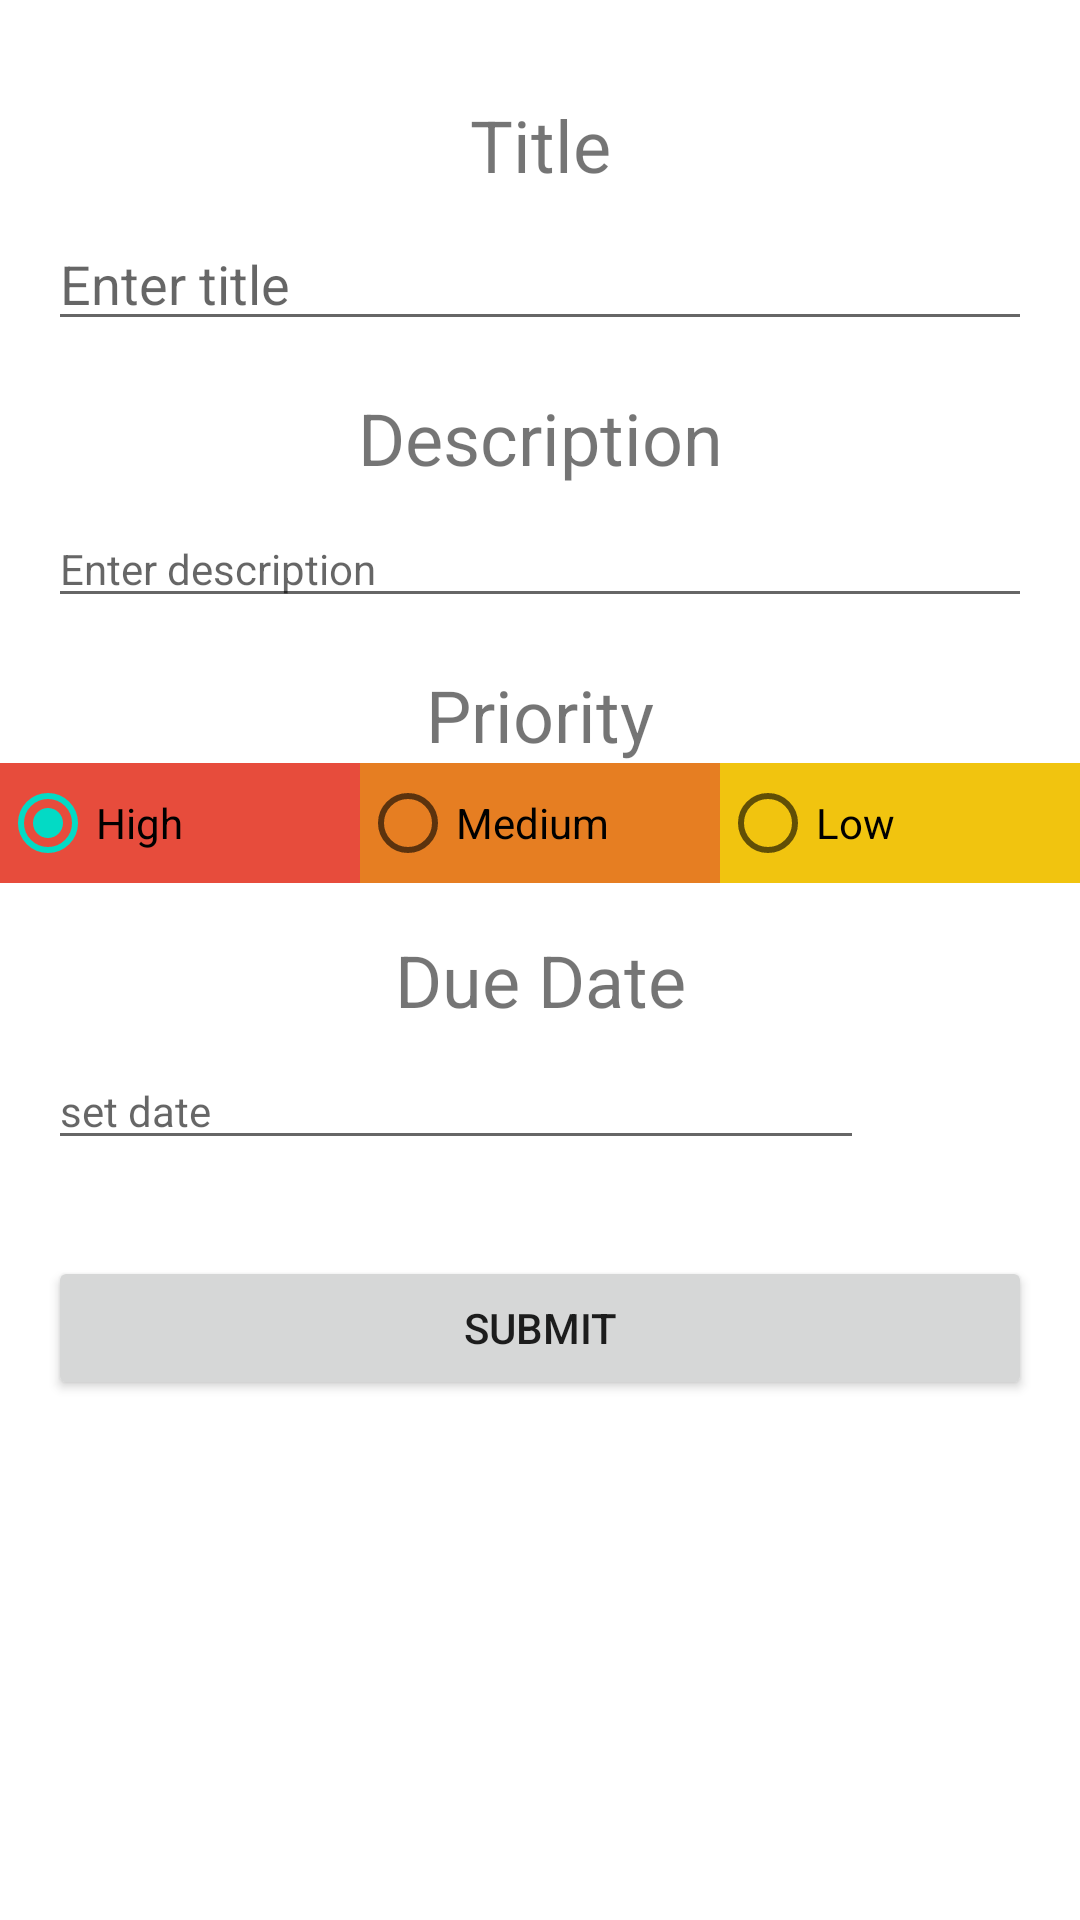

Android layout source for this screen:
<!-- AndroidManifest.xml: application theme Theme.TodoAppCW -->
<!-- res/layout/activity_add_task.xml -->
<?xml version="1.0" encoding="utf-8"?>
<androidx.constraintlayout.widget.ConstraintLayout xmlns:android="http://schemas.android.com/apk/res/android"
    xmlns:app="http://schemas.android.com/apk/res-auto"
    xmlns:tools="http://schemas.android.com/tools"
    android:layout_width="match_parent"
    android:layout_height="match_parent"
    tools:context=".AddTaskActivity">

    <EditText
        android:id="@+id/title_entry"
        android:layout_width="0dp"
        android:layout_height="wrap_content"
        android:layout_marginStart="16dp"
        android:layout_marginLeft="16dp"
        android:layout_marginTop="8dp"
        android:layout_marginEnd="16dp"
        android:layout_marginRight="16dp"
        android:ems="10"
        android:hint="@string/enter_title"
        android:textSize="18sp"
        app:layout_constraintEnd_toEndOf="parent"
        app:layout_constraintStart_toStartOf="parent"
        app:layout_constraintTop_toBottomOf="@+id/title_label" />

    <TextView
        android:id="@+id/title_label"
        android:layout_width="wrap_content"
        android:layout_height="wrap_content"
        android:layout_marginTop="32dp"
        android:text="@string/title_label"
        android:textSize="24sp"
        app:layout_constraintEnd_toEndOf="parent"
        app:layout_constraintStart_toStartOf="parent"
        app:layout_constraintTop_toTopOf="parent" />

    <TextView
        android:id="@+id/desc_label"
        android:layout_width="wrap_content"
        android:layout_height="wrap_content"
        android:layout_marginTop="16dp"
        android:text="@string/desc_label"
        android:textSize="24sp"
        app:layout_constraintEnd_toEndOf="parent"
        app:layout_constraintStart_toStartOf="parent"
        app:layout_constraintTop_toBottomOf="@+id/title_entry" />

    <EditText
        android:id="@+id/desc_entry"
        android:layout_width="0dp"
        android:layout_height="wrap_content"
        android:layout_marginStart="16dp"
        android:layout_marginLeft="16dp"
        android:layout_marginTop="8dp"
        android:layout_marginEnd="16dp"
        android:layout_marginRight="16dp"
        android:ems="10"
        android:hint="@string/enter_description"
        android:inputType="textMultiLine"
        android:textSize="14sp"
        app:layout_constraintEnd_toEndOf="parent"
        app:layout_constraintStart_toStartOf="parent"
        app:layout_constraintTop_toBottomOf="@+id/desc_label" />


    <TextView
        android:id="@+id/priority_label"
        android:layout_width="wrap_content"
        android:layout_height="wrap_content"
        android:layout_marginTop="16dp"
        android:text="@string/priority_label"
        android:textSize="24sp"
        app:layout_constraintEnd_toEndOf="parent"
        app:layout_constraintStart_toStartOf="parent"
        app:layout_constraintTop_toBottomOf="@+id/desc_entry" />

    <RadioGroup
        android:id="@+id/radioGroup"
        android:layout_width="match_parent"
        android:layout_height="40dp"
        android:layout_gravity="center"
        android:layout_marginBottom="16dp"
        android:orientation="horizontal"
        android:weightSum="3"
        app:layout_constraintEnd_toEndOf="parent"
        app:layout_constraintStart_toStartOf="parent"
        app:layout_constraintTop_toBottomOf="@+id/priority_label">

        <RadioButton
            android:id="@+id/radButton1"
            android:layout_width="0dp"
            android:layout_height="match_parent"
            android:layout_weight="1"
            android:background="@color/materialRed"
            android:checked="true"
            android:text="@string/high_priority"
            android:theme="@style/WhiteRadioButton" />

        <RadioButton
            android:id="@+id/radButton2"
            android:layout_width="0dp"
            android:layout_height="match_parent"
            android:layout_weight="1"
            android:background="@color/materialOrange"
            android:text="@string/med_priority"
            android:theme="@style/WhiteRadioButton" />

        <RadioButton
            android:id="@+id/radButton3"
            android:layout_width="0dp"
            android:layout_height="match_parent"
            android:layout_weight="1"
            android:background="@color/materialYellow"
            android:text="@string/low_priority"
            android:theme="@style/WhiteRadioButton" />

    </RadioGroup>


    <TextView
        android:id="@+id/date_label"
        android:layout_width="wrap_content"
        android:layout_height="wrap_content"
        android:layout_marginTop="16dp"
        android:text="@string/due_date"
        android:textSize="24sp"
        app:layout_constraintEnd_toEndOf="parent"
        app:layout_constraintStart_toStartOf="parent"
        app:layout_constraintTop_toBottomOf="@+id/radioGroup" />


    <EditText
        android:id="@+id/date_edit"
        android:layout_width="0dp"
        android:layout_height="wrap_content"
        android:layout_marginStart="16dp"
        android:layout_marginLeft="16dp"
        android:layout_marginTop="8dp"
        android:layout_marginEnd="72dp"
        android:layout_marginRight="72dp"
        android:cursorVisible="false"
        android:ems="10"
        android:focusable="false"
        android:focusableInTouchMode="false"
        android:hint="@string/set_date"
        android:inputType="text"
        android:textSize="14sp"
        app:layout_constraintEnd_toEndOf="parent"
        app:layout_constraintStart_toStartOf="parent"
        app:layout_constraintTop_toBottomOf="@+id/date_label"
        tools:ignore="TextFields" />

    <ImageView
        android:id="@+id/imgDate"
        android:layout_width="36dp"
        android:layout_height="36dp"
        android:src="@drawable/ic_event_black_24dp"
        android:onClick="onSetDate"
        app:layout_constraintEnd_toEndOf="parent"
        app:layout_constraintStart_toEndOf="@+id/date_edit"
        app:layout_constraintTop_toBottomOf="@+id/date_label"
        app:tint="@color/teal_700" />

    <Button
        android:id="@+id/submit_btn"
        android:layout_width="match_parent"
        android:layout_height="wrap_content"
        android:layout_marginStart="16dp"
        android:layout_marginLeft="16dp"
        android:layout_marginTop="32dp"
        android:layout_marginEnd="16dp"
        android:layout_marginRight="16dp"
        android:text="@string/submit"
        app:layout_constraintEnd_toEndOf="parent"
        app:layout_constraintStart_toStartOf="parent"
        app:layout_constraintTop_toBottomOf="@+id/date_edit" />

</androidx.constraintlayout.widget.ConstraintLayout>
<!-- resources referenced by this layout -->
<resources>
  <color name="materialOrange">#E67E22</color>
  <color name="materialRed">#E74C3C</color>
  <color name="materialYellow">#F1C40F</color>
  <color name="teal_700">#FF018786</color>
  <string name="desc_label">Description</string>
  <string name="due_date">Due Date</string>
  <string name="enter_description">Enter description</string>
  <string name="enter_title">Enter title</string>
  <string name="high_priority">High</string>
  <string name="low_priority">Low</string>
  <string name="med_priority">Medium</string>
  <string name="priority_label">Priority</string>
  <string name="set_date">set date</string>
  <string name="submit">Submit</string>
  <string name="title_label">Title</string>
  <style name="Theme.TodoAppCW" parent="Theme.MaterialComponents.DayNight.DarkActionBar">
          
          <item name="colorPrimary">@color/purple_500</item>
          <item name="colorPrimaryVariant">@color/purple_700</item>
          <item name="colorOnPrimary">@color/white</item>
          
          <item name="colorSecondary">@color/teal_200</item>
          <item name="colorSecondaryVariant">@color/teal_700</item>
          <item name="colorOnSecondary">@color/black</item>
          
          <item name="android:statusBarColor" tools:targetApi="l">?attr/colorPrimaryVariant</item>
          
      </style>
  <color name="purple_500">#FF6200EE</color>
  <color name="purple_700">#FF3700B3</color>
  <color name="white">#FFFFFFFF</color>
  <color name="teal_200">#FF03DAC5</color>
  <color name="black">#FF000000</color>
</resources>
